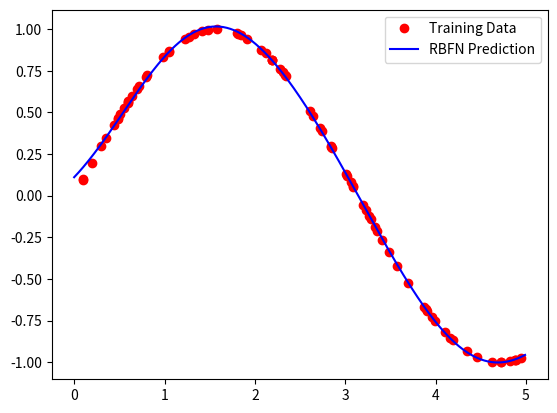

The matplotlib source for this figure:
#!/usr/bin/env python
# Created by "Thieu" at 13:40, 21/09/2023 ----------%                                                                               
#       Email: nguyenthieu2102@gmail.com            %                                                    
#       Github: https://github.com/thieu1995        %                         
# --------------------------------------------------%

import numpy as np


class RBFNWithRegularization:
    def __init__(self, num_centers, sigma=1.0, regularization_lambda=0.01):
        self.num_centers = num_centers
        self.sigma = sigma
        self.regularization_lambda = regularization_lambda
        self.centers = None
        self.weights = None

    def _calculate_rbf(self, x, c):
        # Radial Basis Function (Gaussian)
        return np.exp(-np.linalg.norm(x - c) ** 2 / (2 * self.sigma ** 2))

    def train(self, X, y):
        # Randomly initialize centers
        self.centers = X[np.random.choice(X.shape[0], self.num_centers, replace=False)]

        # Calculate RBF layer outputs
        RBF_layer = np.zeros((X.shape[0], self.num_centers))
        for i in range(X.shape[0]):
            for j in range(self.num_centers):
                RBF_layer[i, j] = self._calculate_rbf(X[i], self.centers[j])

        # Solve for weights using ridge regression (L2 regularization)
        I = np.identity(self.num_centers)
        self.weights = np.linalg.inv(RBF_layer.T @ RBF_layer + self.regularization_lambda * I) @ RBF_layer.T @ y

    def predict(self, X):
        if self.centers is None or self.weights is None:
            raise Exception("Model not trained.")

        RBF_layer = np.zeros((X.shape[0], self.num_centers))
        for i in range(X.shape[0]):
            for j in range(self.num_centers):
                RBF_layer[i, j] = self._calculate_rbf(X[i], self.centers[j])

        return RBF_layer @ self.weights


# Example usage:
if __name__ == "__main__":
    # Generate synthetic data for regression
    np.random.seed(0)
    X_train = np.sort(5 * np.random.rand(80, 1), axis=0)
    y_train = np.sin(X_train).ravel()

    X_test = np.arange(0, 5, 0.01)[:, np.newaxis]

    num_centers = 10
    sigma = 1.0
    regularization_lambda = 0.01

    # Create and train RBFN with regularization
    rbf_with_reg = RBFNWithRegularization(num_centers, sigma, regularization_lambda)
    rbf_with_reg.train(X_train, y_train)

    # Predict
    y_pred = rbf_with_reg.predict(X_test)

    # Plot results
    import matplotlib.pyplot as plt

    plt.figure()
    plt.plot(X_train, y_train, 'ro', label='Training Data')
    plt.plot(X_test, y_pred, 'b-', label='RBFN Prediction')
    plt.legend()
    plt.show()
